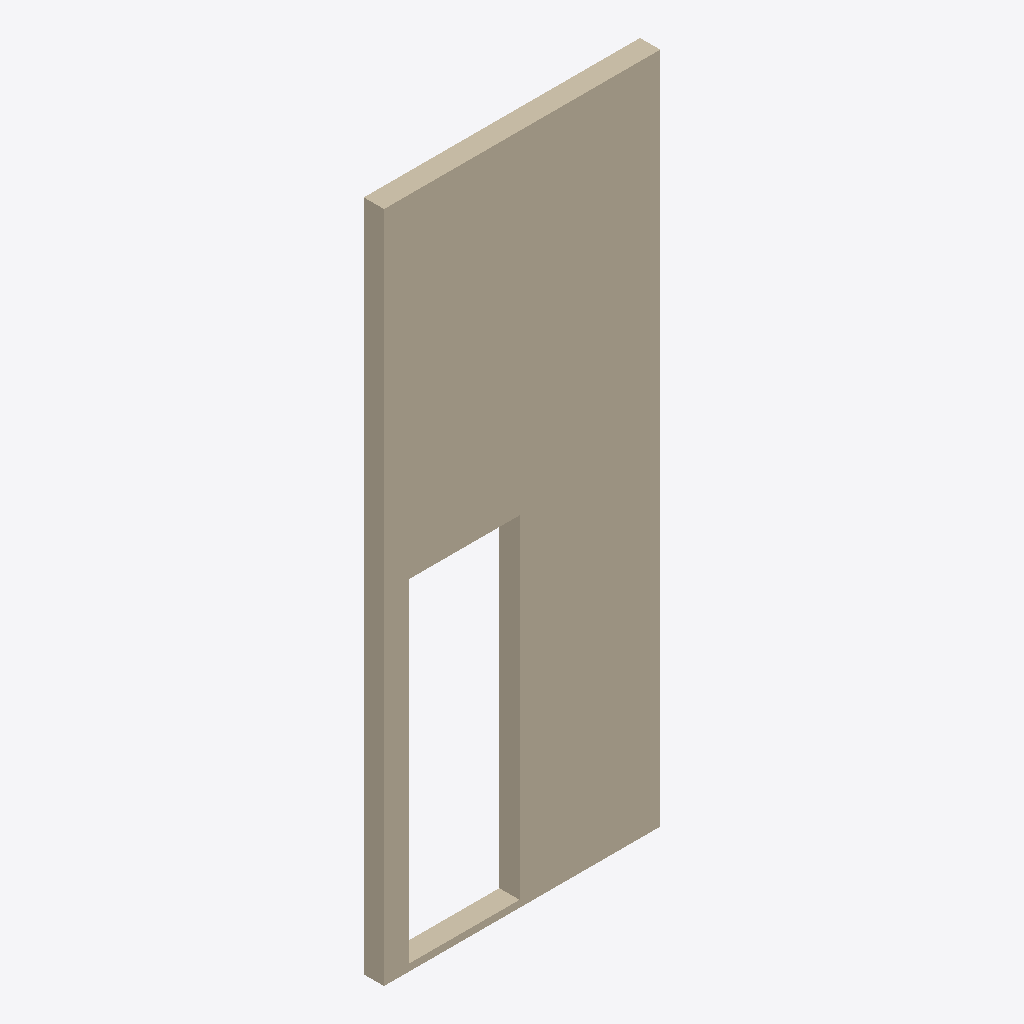
Isometric view of an IFC building model (IFC-SPF (STEP), schema IFC4, length unit millimetre), seen from the south-west, elements coloured by IFC class: 1 wall (beige).
Extent 2.0 m × 0.1 m × 4.8 m (x, y, z). Elements (1): 1 IfcWallStandardCase.

HEADER;
FILE_DESCRIPTION(('ViewDefinition [CoordinationView]'),'2;1');
FILE_NAME('','2025-04-16T18:47:08',(),(),'IfcOpenShell 0.7.0','IfcOpenShell 0.7.0','');
FILE_SCHEMA(('IFC4'));
ENDSEC;
DATA;
#9=IFCPROJECT('0kkpxXib11hPQ1odaXadCb',#8,'My Project',$,$,$,$,(#74),#53);
#109=IFCSITE('1zMVblKvr0kuc$FVpE30T8',#108,'My Site',$,$,$,$,$,$,$,$,$,$,$);
#93=IFCWALLSTANDARDCASE('2N9bMBNJjDnfszldKZDb5K',#119,$,$,$,#118,#92,$,.NOTDEFINED.);
ENDSEC;
